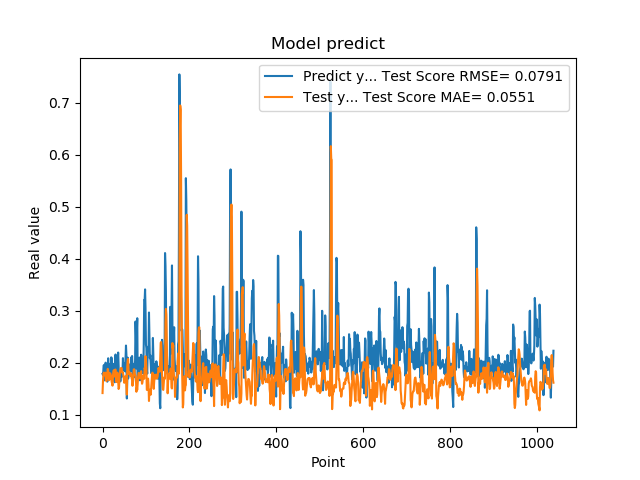

The data file committed next to this chart (first rows):
1.787700653076171875e-01, 1.416396751377372309e-01
1.761920750141144076e-01, 1.641136874146160995e-01
1.861467957496643066e-01, 1.783558570935494803e-01
1.954913884401321134e-01, 1.810460484497108946e-01
1.660518944263458530e-01, 1.756604355274149210e-01
1.907722949981689176e-01, 1.799537141078951241e-01
1.898660957813262939e-01, 1.787099008197430283e-01
2.001174986362457275e-01, 1.809188176588860109e-01
1.948629021644592563e-01, 1.662087892380176013e-01
1.779100298881530762e-01, 1.645187185193998092e-01
1.810636967420578003e-01, 1.695788845145256574e-01
1.635809391736984530e-01, 1.763530433384224438e-01
1.916799396276473999e-01, 1.881503707028986672e-01
2.085516005754470825e-01, 1.845029487229037368e-01
1.828240007162094394e-01, 1.781140468344349637e-01
1.857409924268722534e-01, 1.664485790335339110e-01
1.752161234617233276e-01, 1.686211971582549651e-01
1.845117062330245972e-01, 1.797848830102862783e-01
1.984785944223403931e-01, 1.792900620170388981e-01
1.841159015893935880e-01, 1.760277978392041087e-01
2.104043960571288785e-01, 1.715277818150640621e-01
2.088565975427627841e-01, 1.631803695856981484e-01
1.900728046894073209e-01, 1.601326726755128993e-01
1.658952832221984863e-01, 1.558776009323826484e-01
1.852532625198364535e-01, 1.754264939970344439e-01
1.799222826957702359e-01, 1.820241930044552980e-01
1.978618204593658447e-01, 1.856471215124177732e-01
1.711323857307434082e-01, 1.734759153784188046e-01
1.623787879943847379e-01, 1.793421717475950639e-01
2.059821039438247958e-01, 1.867303004441837333e-01
2.158481031656264981e-01, 1.868556725091513604e-01
1.768843084573745450e-01, 1.739454757513254624e-01
1.834106147289275845e-01, 1.628245680097180070e-01
1.805770993232727051e-01, 1.711957361475634487e-01
2.012096941471099854e-01, 1.809259722365527401e-01
2.066745012998580933e-01, 1.731752650332709642e-01
2.195876985788345337e-01, 1.653675358251301408e-01
1.944769918918609619e-01, 1.494790524261728204e-01
1.704634428024291992e-01, 1.521585065142909143e-01
1.750701963901519775e-01, 1.695486434722148217e-01
1.796004772186279297e-01, 1.821812323774105180e-01
1.640222966670989990e-01, 1.870317021975244076e-01
1.769366562366485596e-01, 1.894559595869129143e-01
1.781685650348663330e-01, 1.889298272128402123e-01
1.855484992265701294e-01, 1.897533751767317145e-01
1.732649058103561401e-01, 1.811992054480633108e-01
1.832000017166137418e-01, 1.824817173707092011e-01
2.088083624839782715e-01, 1.806534090849390428e-01
1.873752027750015536e-01, 1.756126979440070235e-01
1.986005455255508423e-01, 1.682844794235616170e-01
1.863885968923568726e-01, 1.613939473912335831e-01
1.885485500097274780e-01, 1.693187002628230298e-01
1.833238750696182529e-01, 1.686292446943447598e-01
2.096922993659972867e-01, 1.741964486271207480e-01
2.330529242753982544e-01, 1.678590430740473372e-01
2.151579260826110562e-01, 1.572957527755937668e-01
1.312076449394226074e-01, 1.387144117127686593e-01
1.684847325086593628e-01, 1.927508728392057780e-01
2.097207009792327881e-01, 2.048270624978789367e-01
1.697814613580703458e-01, 2.073308466106071890e-01
1.778024435043334961e-01, 1.833487312322550356e-01
... 979 more rows
